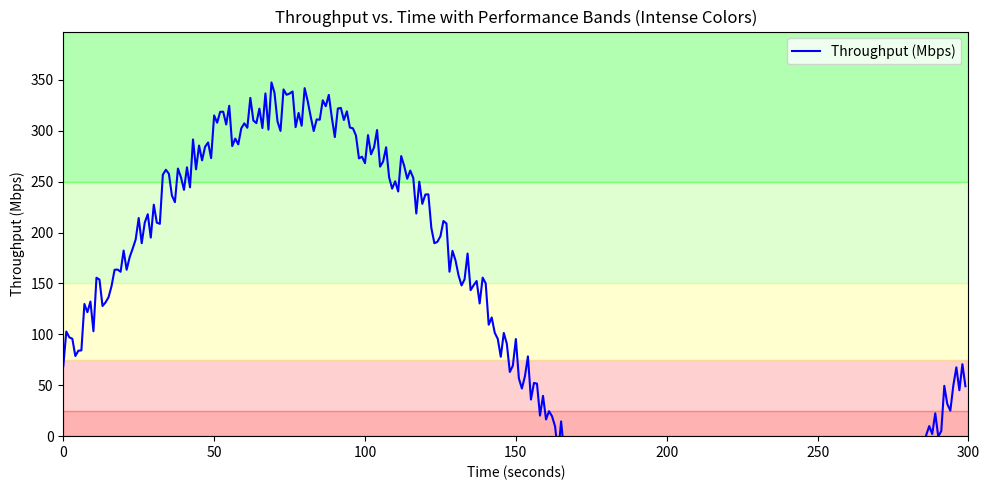

This figure's Python source:
import matplotlib.pyplot as plt
import numpy as np

# TODO: Change all dat, use np, reconsider what is good, poor etc.
# 1. Προσομοίωση δεδομένων για 5 λεπτά (300 δευτερόλεπτα)
t = np.arange(0, 300, 1)  # χρόνος σε δευτερόλεπτα
np.random.seed(42)  # για αναπαραγωγιμότητα
throughput = 50 + 250 * np.sin(2 * np.pi * t / 300) + 50 * np.random.rand(len(t))

# 2. Ορισμός ορίων για τις κατηγορίες
thresholds = [0, 25, 75, 150, 250, max(throughput) + 50]

# 3. Χρώματα για κάθε ζώνη - πιο έντονα
colors = [
    "#ff0000",  # Very Poor (έντονο κόκκινο)
    "#ff6666",  # Poor (λαμπερό κόκκινο/ροζ)
    "#ffff66",  # Moderate (έντονο κίτρινο)
    "#99ff66",  # Good (ανοιχτό πράσινο)
    "#00ff00",  # Excellent (έντονο πράσινο)
]

# 4. Δημιουργία του plot
fig, ax = plt.subplots(figsize=(10, 5))

# Ζωγραφίζουμε οριζόντιες ζώνες (horizontal spans) για κάθε κατηγορία
for i in range(len(thresholds) - 1):
    ax.axhspan(thresholds[i], thresholds[i + 1], color=colors[i], alpha=0.3)

# 5. Σχεδιάζουμε την καμπύλη του throughput
ax.plot(t, throughput, label="Throughput (Mbps)", color="blue")

# 6. Ρυθμίσεις του plot
ax.set_xlabel("Time (seconds)")
ax.set_ylabel("Throughput (Mbps)")
ax.set_title("Throughput vs. Time with Performance Bands (Intense Colors)")
ax.set_xlim([0, 300])  # Για 5 λεπτά
ax.set_ylim([0, thresholds[-1]])
ax.legend()

plt.tight_layout()
plt.show()
